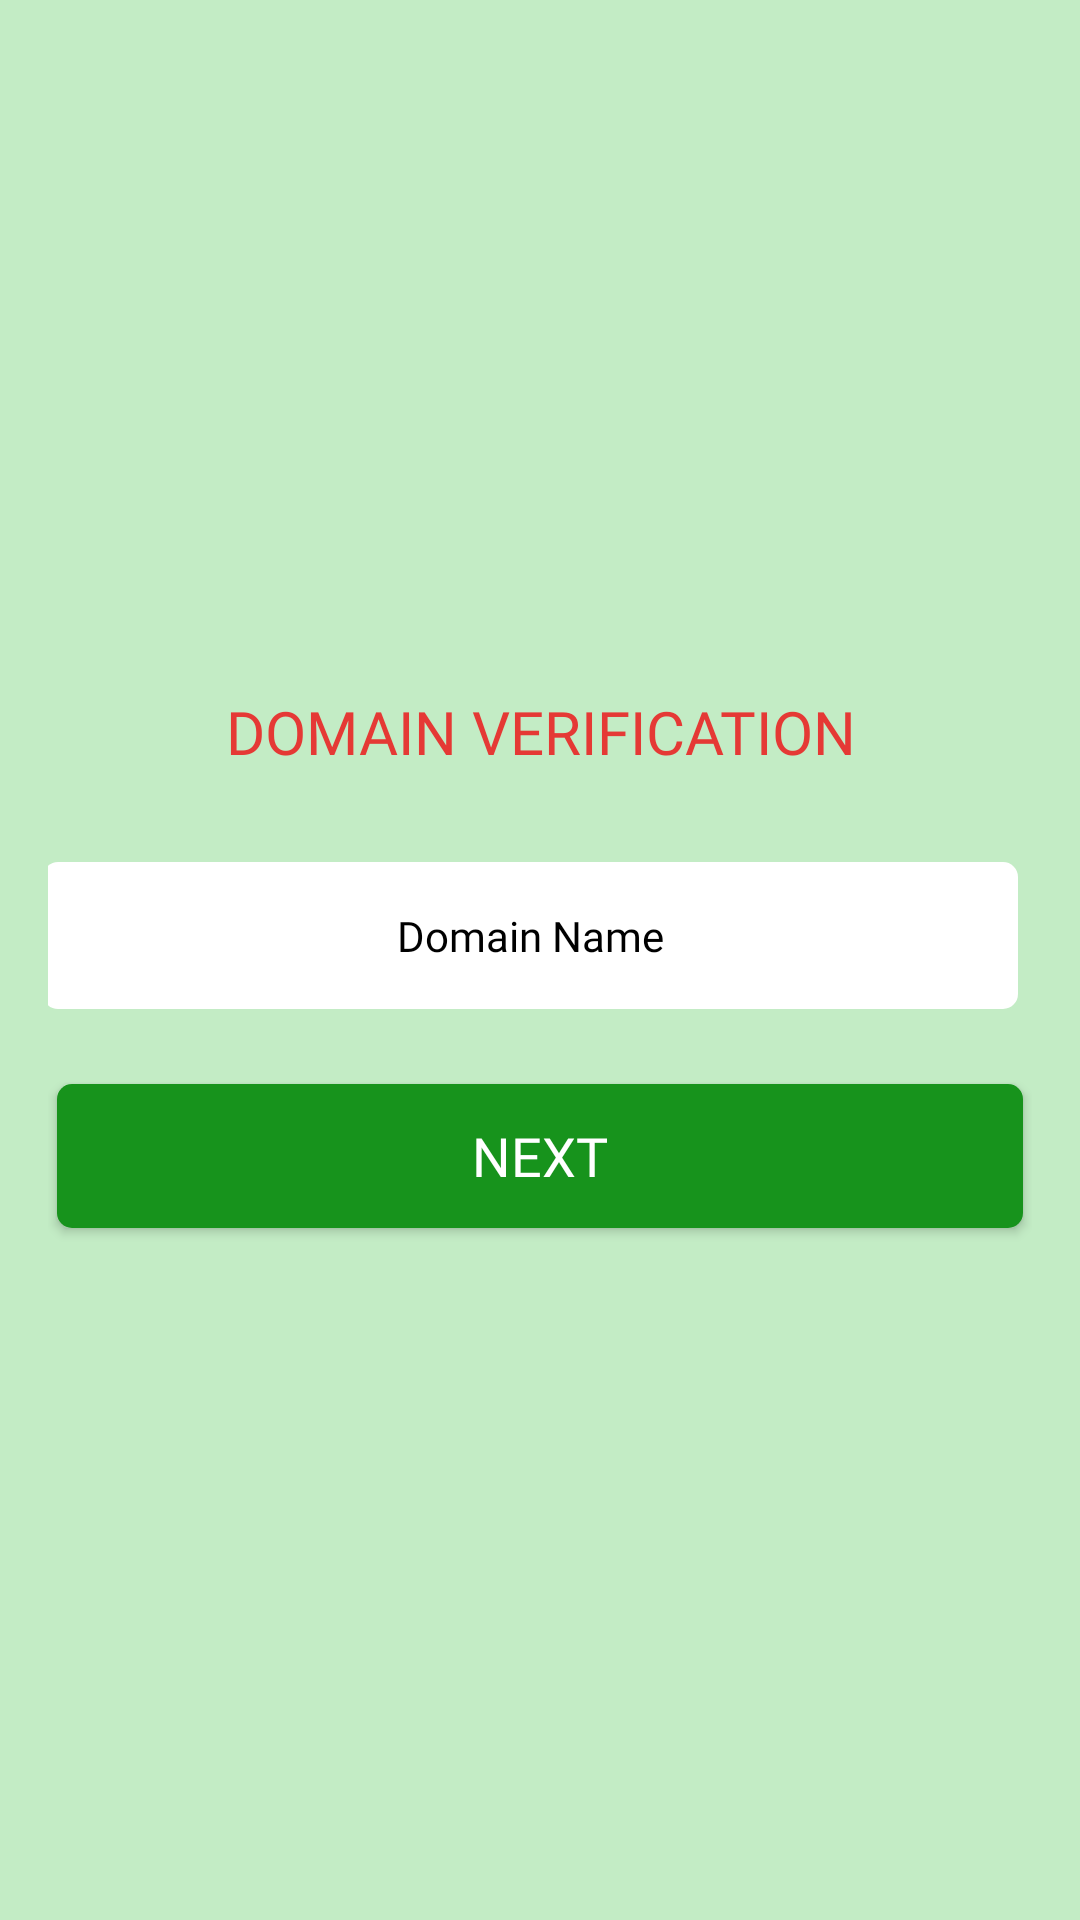

The Android layout XML behind this screen, and the referenced resources:
<!-- AndroidManifest.xml: application theme AppTheme -->
<!-- res/layout/acitivty_domain_verification.xml -->
<?xml version="1.0" encoding="utf-8"?>
<LinearLayout xmlns:android="http://schemas.android.com/apk/res/android"
    xmlns:app="http://schemas.android.com/apk/res-auto"
    xmlns:tools="http://schemas.android.com/tools"
    android:layout_width="match_parent"
    android:layout_height="match_parent"
    tools:context=".ui.AcitivtyDomainVerifiy"
    android:padding="16dp"
    android:orientation="vertical"
    android:layout_gravity="center"
    android:gravity="center"
    android:background="@color/green">


    <TextView
        android:layout_width="match_parent"
        android:layout_height="wrap_content"
        android:text="Domain Verification"
        android:textColor="@color/red_dark"
        android:fontFamily="@font/montserrat_bold"
        android:textSize="20dp"
        android:textAllCaps="true"
        android:layout_gravity="center"
        android:gravity="center"/>

  

    <EditText
        android:id="@+id/et_domain_name"
        android:layout_width="match_parent"
        android:layout_height="wrap_content"
        android:layout_gravity="center"
        android:backgroundTint="@color/white"
        android:layout_marginTop="30dp"
        android:layout_marginRight="3dp"
        android:background="@drawable/edittext_bg"
        android:fontFamily="@font/montserrat_regular"
        android:gravity="center"
        android:hint="Domain Name"
        android:maxLines="1"
        android:padding="15dp"
        android:layout_marginBottom="5dp"
        android:textAppearance="@style/TextAppearance.AppCompat.Small"
        android:textColor="@color/black"
        android:textColorHint="@color/black" />

    <Button
        android:id="@+id/btn_save"
        android:layout_width="match_parent"
        android:layout_height="wrap_content"
        android:layout_gravity="center"
        android:layout_marginLeft="3dp"
        android:layout_marginRight="3dp"
        android:backgroundTint="@color/green_dark"
        android:background="@drawable/savebtn_bg"
        android:fontFamily="@font/montserrat_regular"
        android:gravity="center"
        android:text="Next"
        android:textAppearance="@style/TextAppearance.AppCompat.Medium"
        android:textAllCaps="true"
        android:layout_marginTop="20dp"
        android:textColor="@color/white" />




</LinearLayout>
<!-- resources referenced by this layout -->
<resources>
  <color name="black">#FF000000</color>
  <color name="green">#C3ECC5</color>
  <color name="green_dark">#17931C</color>
  <color name="red_dark">#E53935</color>
  <color name="white">#FFFFFF</color>
  <!-- drawable edittext_bg (drawable) -->
  <?xml version="1.0" encoding="utf-8"?>
  <shape xmlns:android="http://schemas.android.com/apk/res/android">
  
  
      <solid android:color="@color/grey"/>
      <corners android:radius="5dp"/>
  
  </shape>
  <!-- drawable savebtn_bg (drawable) -->
  <?xml version="1.0" encoding="utf-8"?>
  <shape xmlns:android="http://schemas.android.com/apk/res/android">
  
  
      <solid android:color="@color/green"/>
      <corners android:radius="5dp"/>
  
  </shape>
  <style name="AppTheme" parent="@style/Theme.AppCompat.Light.NoActionBar">
          <item name="colorAccent">@color/purple_200</item>
          <item name="colorPrimary">@color/purple_500</item>
          <item name="colorPrimaryDark">@color/purple_700</item>
      </style>
  <color name="grey">#DDE6EA</color>
  <color name="purple_200">#FDD835</color>
  <color name="purple_500">#00897B</color>
  <color name="purple_700">#037368</color>
</resources>
